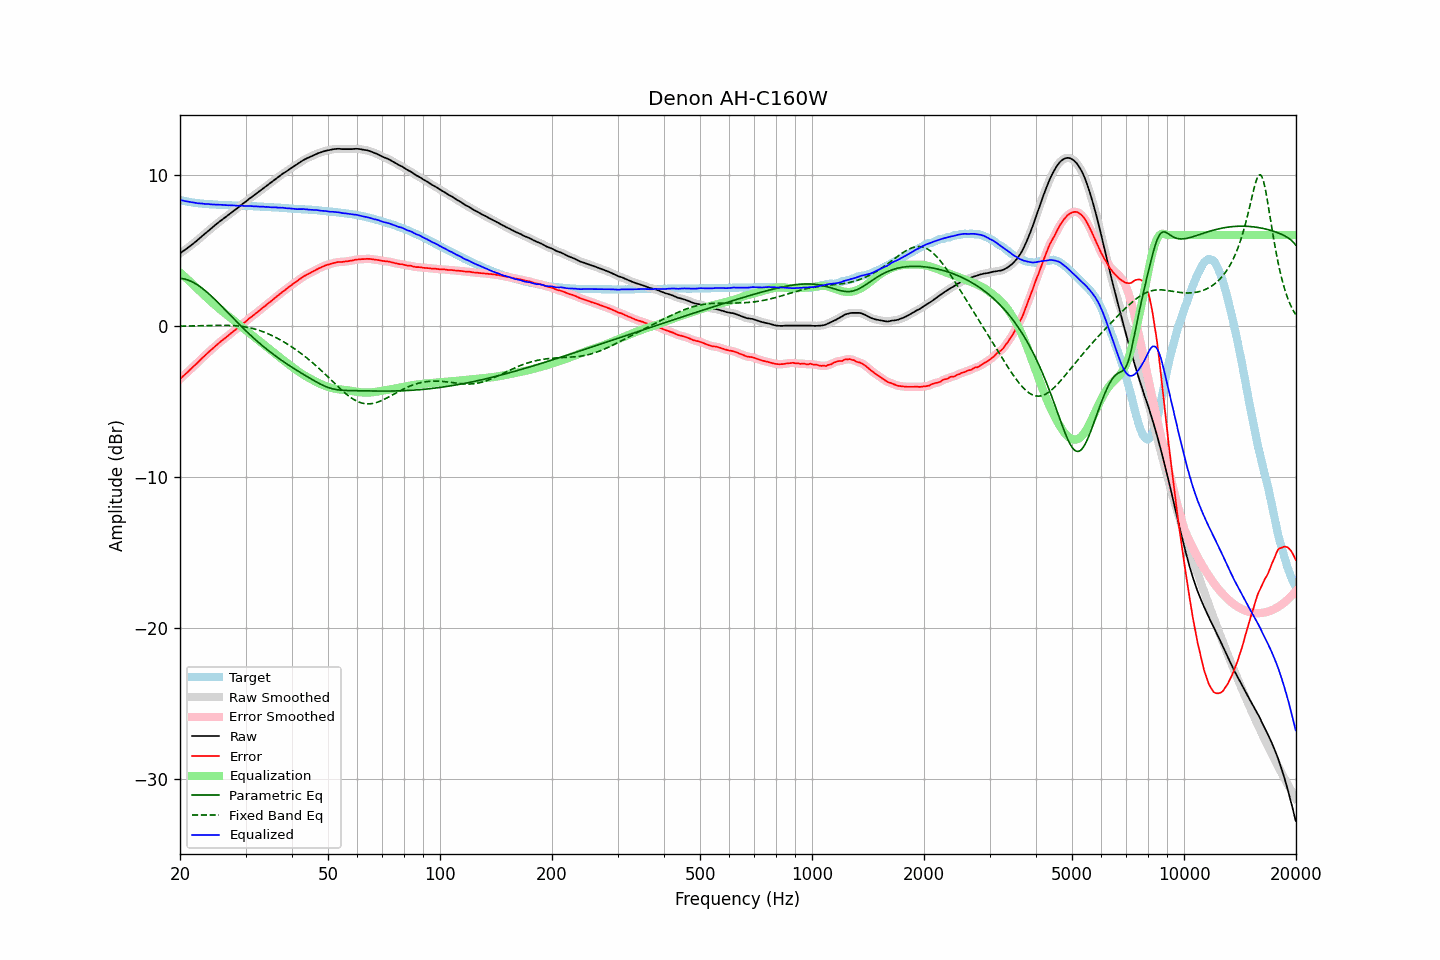

The file beside this chart, header and first rows:
frequency, raw, error, smoothed, error_smoothed, equalization, parametric_eq, fixed_band_eq, equalized_raw, equalized_smoothed, target
20.00, 4.79, -3.53, 4.79, -3.53, 3.53, 3.15, -0.03, 8.32, 8.32, 8.33
20.20, 4.87, -3.42, 4.87, -3.43, 3.43, 3.13, -0.03, 8.30, 8.30, 8.30
20.40, 4.94, -3.33, 4.94, -3.33, 3.33, 3.11, -0.02, 8.28, 8.28, 8.28
20.61, 5.02, -3.24, 5.02, -3.24, 3.24, 3.09, -0.02, 8.26, 8.26, 8.26
20.81, 5.09, -3.14, 5.09, -3.14, 3.14, 3.06, -0.02, 8.23, 8.23, 8.23
21.02, 5.17, -3.04, 5.17, -3.04, 3.04, 3.02, -0.02, 8.21, 8.21, 8.21
21.23, 5.25, -2.94, 5.25, -2.94, 2.94, 2.98, -0.02, 8.19, 8.19, 8.19
21.44, 5.33, -2.84, 5.33, -2.84, 2.84, 2.93, -0.01, 8.17, 8.18, 8.17
21.66, 5.42, -2.73, 5.42, -2.74, 2.74, 2.88, -0.01, 8.16, 8.16, 8.15
21.87, 5.50, -2.64, 5.50, -2.64, 2.64, 2.82, -0.01, 8.14, 8.14, 8.14
22.09, 5.58, -2.54, 5.59, -2.54, 2.54, 2.76, -0.01, 8.12, 8.12, 8.12
22.31, 5.67, -2.44, 5.67, -2.44, 2.43, 2.69, -0.00, 8.11, 8.11, 8.11
22.54, 5.77, -2.33, 5.77, -2.33, 2.33, 2.62, -0.00, 8.10, 8.10, 8.10
22.76, 5.86, -2.23, 5.86, -2.23, 2.23, 2.55, 0.00, 8.09, 8.09, 8.09
22.99, 5.96, -2.12, 5.95, -2.13, 2.13, 2.47, 0.00, 8.09, 8.08, 8.08
23.22, 6.04, -2.03, 6.04, -2.02, 2.03, 2.38, 0.01, 8.07, 8.07, 8.07
23.45, 6.13, -1.93, 6.14, -1.92, 1.93, 2.29, 0.01, 8.06, 8.06, 8.06
23.69, 6.23, -1.82, 6.23, -1.82, 1.83, 2.20, 0.01, 8.06, 8.05, 8.05
23.92, 6.32, -1.73, 6.32, -1.73, 1.73, 2.11, 0.01, 8.05, 8.05, 8.05
24.16, 6.40, -1.63, 6.41, -1.63, 1.63, 2.01, 0.02, 8.03, 8.04, 8.04
24.40, 6.49, -1.54, 6.49, -1.54, 1.54, 1.91, 0.02, 8.03, 8.03, 8.04
24.65, 6.58, -1.44, 6.58, -1.45, 1.44, 1.81, 0.02, 8.02, 8.02, 8.03
24.89, 6.67, -1.35, 6.67, -1.35, 1.35, 1.71, 0.02, 8.02, 8.02, 8.02
25.14, 6.76, -1.25, 6.76, -1.25, 1.26, 1.60, 0.02, 8.02, 8.02, 8.01
25.39, 6.84, -1.16, 6.85, -1.16, 1.17, 1.50, 0.03, 8.01, 8.01, 8.00
25.65, 6.93, -1.07, 6.93, -1.07, 1.08, 1.39, 0.03, 8.01, 8.01, 8.00
25.91, 7.01, -0.98, 7.01, -0.99, 0.99, 1.28, 0.03, 8.00, 8.00, 7.99
26.16, 7.08, -0.91, 7.09, -0.91, 0.90, 1.17, 0.03, 7.99, 7.99, 7.99
26.43, 7.16, -0.83, 7.16, -0.83, 0.82, 1.06, 0.03, 7.98, 7.98, 7.99
26.69, 7.24, -0.74, 7.24, -0.74, 0.73, 0.95, 0.02, 7.98, 7.97, 7.98
26.96, 7.32, -0.66, 7.32, -0.65, 0.65, 0.84, 0.02, 7.97, 7.97, 7.98
27.23, 7.41, -0.56, 7.41, -0.56, 0.56, 0.73, 0.02, 7.98, 7.97, 7.97
27.50, 7.49, -0.47, 7.49, -0.47, 0.48, 0.62, 0.01, 7.97, 7.97, 7.97
27.77, 7.57, -0.39, 7.57, -0.39, 0.39, 0.51, 0.01, 7.96, 7.96, 7.96
28.05, 7.65, -0.30, 7.65, -0.31, 0.30, 0.40, 0.00, 7.95, 7.95, 7.95
28.33, 7.73, -0.22, 7.73, -0.22, 0.22, 0.30, -0.01, 7.95, 7.95, 7.95
28.62, 7.81, -0.14, 7.82, -0.13, 0.13, 0.19, -0.01, 7.94, 7.94, 7.95
28.90, 7.90, -0.04, 7.90, -0.04, 0.04, 0.08, -0.03, 7.95, 7.95, 7.94
29.19, 7.99, 0.05, 7.99, 0.05, -0.04, -0.03, -0.04, 7.95, 7.94, 7.94
29.48, 8.07, 0.14, 8.07, 0.13, -0.13, -0.13, -0.05, 7.94, 7.94, 7.94
29.78, 8.14, 0.21, 8.14, 0.21, -0.22, -0.23, -0.07, 7.93, 7.93, 7.93
30.08, 8.22, 0.29, 8.23, 0.30, -0.30, -0.34, -0.09, 7.92, 7.93, 7.93
30.38, 8.31, 0.39, 8.31, 0.38, -0.39, -0.44, -0.10, 7.93, 7.92, 7.92
30.68, 8.40, 0.48, 8.39, 0.47, -0.47, -0.54, -0.13, 7.93, 7.93, 7.92
30.99, 8.47, 0.55, 8.47, 0.56, -0.55, -0.64, -0.15, 7.92, 7.92, 7.92
31.30, 8.55, 0.63, 8.55, 0.64, -0.64, -0.74, -0.17, 7.91, 7.91, 7.92
31.61, 8.62, 0.72, 8.63, 0.72, -0.72, -0.83, -0.20, 7.90, 7.91, 7.90
31.93, 8.71, 0.81, 8.70, 0.80, -0.81, -0.93, -0.23, 7.91, 7.90, 7.90
32.24, 8.78, 0.88, 8.78, 0.89, -0.89, -1.02, -0.26, 7.89, 7.89, 7.90
32.57, 8.86, 0.97, 8.86, 0.97, -0.97, -1.12, -0.30, 7.89, 7.89, 7.89
32.89, 8.94, 1.06, 8.95, 1.06, -1.06, -1.21, -0.33, 7.88, 7.89, 7.89
33.22, 9.03, 1.15, 9.03, 1.15, -1.15, -1.30, -0.37, 7.89, 7.88, 7.88
33.55, 9.11, 1.24, 9.11, 1.23, -1.23, -1.39, -0.41, 7.88, 7.88, 7.87
33.89, 9.18, 1.31, 9.19, 1.32, -1.32, -1.47, -0.45, 7.86, 7.87, 7.87
34.23, 9.27, 1.41, 9.27, 1.41, -1.41, -1.56, -0.50, 7.87, 7.86, 7.87
34.57, 9.35, 1.50, 9.35, 1.49, -1.49, -1.64, -0.54, 7.86, 7.85, 7.85
34.92, 9.42, 1.57, 9.42, 1.57, -1.58, -1.73, -0.59, 7.84, 7.85, 7.85
35.27, 9.50, 1.65, 9.50, 1.66, -1.66, -1.81, -0.64, 7.84, 7.84, 7.85
35.62, 9.58, 1.75, 9.58, 1.75, -1.75, -1.89, -0.69, 7.83, 7.84, 7.83
35.97, 9.67, 1.84, 9.67, 1.84, -1.83, -1.97, -0.74, 7.84, 7.83, 7.83
... 635 more rows
